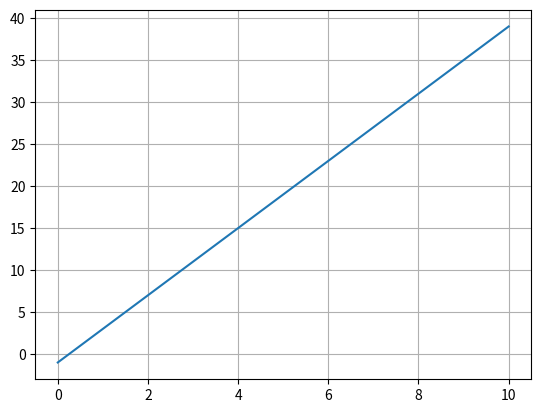

Reproduce this figure in Python.
#!/usr/bin/env python
# coding: utf-8

# In[10]:


# Plot a Linear Function 

import numpy as np 
from matplotlib import pyplot as plt

#calculates a linear function
def f(x, a, b):return a*x+b 

#plots linear function graph in a given interval 
def plotfn(a,b,interval):
  x = np.linspace(interval[0],interval[1])  
  plt.plot(x, f(x, a, b)) 
  plt.grid()


#params: a, b, function plot interval
plotfn(4, -1, [0,10])


#




